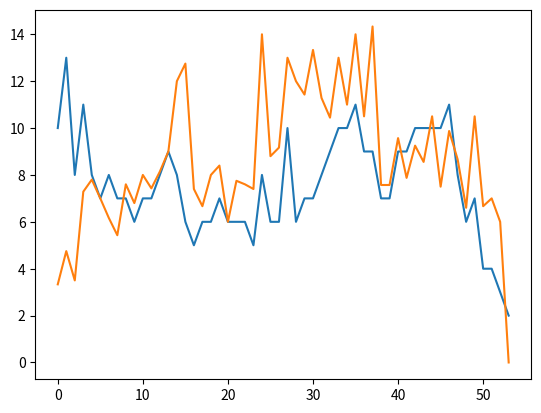

Write the Python code that produced this figure.
'''
An attempt to simulate human population

WORKS
'''

import numpy as np
import matplotlib.pyplot as plt

global_health = 0.3

class person:

    def __init__(self, expectancy=5):
        self.life = int(round(np.random.normal(expectancy, 4), 0)) if np.random.normal(expectancy, 4) > 0 else 1 ## years to live
        self.age = 0
        death_prob_pre = abs(np.random.normal(self.age, 4))
        self.death_prob = death_prob_pre/100 + (1/global_health * self.age) if death_prob_pre > 0 else 0 ## death prob each year
    
    def grow(self):
        ## increase age by one and recalculate death prob
        self.age += 1
        death_prob = abs(np.random.normal(self.age, 4))
        self.death_prob = death_prob/100 + (1/global_health * self.age) if death_prob > 0 else 0 

    def data(self):
        return [self.age, self.life, self.death_prob] ## statistic of the person
    
    def procreate(self):
        ## generate child of a person
        num_children = np.random.randint(0, 2)
        children = np.array([ person(self.life) for i in range(num_children) ])
        return children

people = np.array(  [person() for i in range(10)]  )

population = []
prom_age = []

for i in range(100):
    print(f"year number: {i}")
    print(f"people alive: {people.size}")
    population.append(people.size)
    aux = 0
    for each in people:
        each.grow()
        aux += each.life
        prob = abs(np.random.random())*100
        if int(each.life) == int(each.age) or each.death_prob >= prob:
            people = np.delete(people, np.where(people == each)[0])
    aux = aux / people.size if people.size != 0 else 0
    prom_age.append(aux)
    top = people.size
    for j in range(top):
        if np.random.choice([True, False]):
            new_people = people[j].procreate()
            people = np.concatenate((people, new_people))
    print("----------------------------------------------------------------------------")
    if people.size == 0:
        break

year = [ i for i in range(len(population)) ]

plt.plot(year, population)
plt.show()
plt.plot(year, prom_age)
plt.show()


